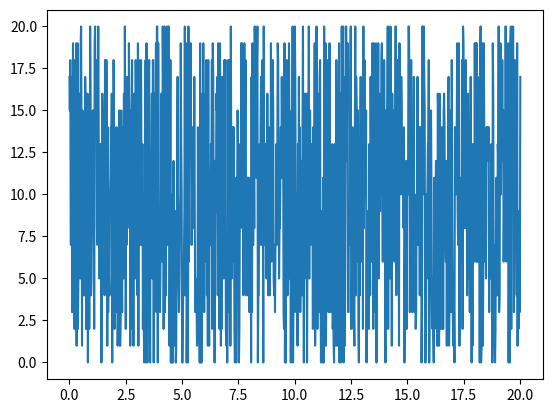

Write Python code to recreate this figure.
"""
Created on Jan 14, 2011

[redacted]
"""
# To do the lab, you will also need to use the math and random libraries.
import math         # used for question 3
import random       # used for question 4


def functionToGraph (x):
    """
    This is the function we will graph. It takes a single number, x, 
    and returns a single number, which is the value of this function 
    evaluated at that point. 
    """
    # TODO: Change this expression to experiment with the program
    return random.randint(0,20)


# You do not need to understand or modify this next function.
# We will go over it laster in the semester.
# We need to tell Python to use the plotting/graphing library.
import matplotlib.pyplot as plt
def displayFunctionGraph(start, end, numberOfPoints):
    """
    This function will graph the values of functionToGraph, described 
    above. This function produces and displays a graph of the function 
    evaluated over this range. It returns nothing.

    This function takes 3 numbers as arguments:
     - start is the value at which to start graphing
     - end is the value at which to finish graphing
     - numberOfPoints is the number of points at which to evaluate the function.
       They will be equally spaced out between start and end.
    """
    xValues = []  # Make empty lists to start
    yValues = []
    step = 1.0 * (end - start) / (numberOfPoints - 1)
    for i in range(numberOfPoints + 1):  # i = 0, 1, 2, ..., numberOfPoints
        x = start + i * step
        y = functionToGraph(x)
        xValues.append(x)
        yValues.append(y)
    plt.plot(xValues, yValues)
    plt.show()


# Now that we've defined our functions, call the main one.
# TODO: modify the numbers in parentheses to experiment with different plots
displayFunctionGraph(0, 20, 1000)
